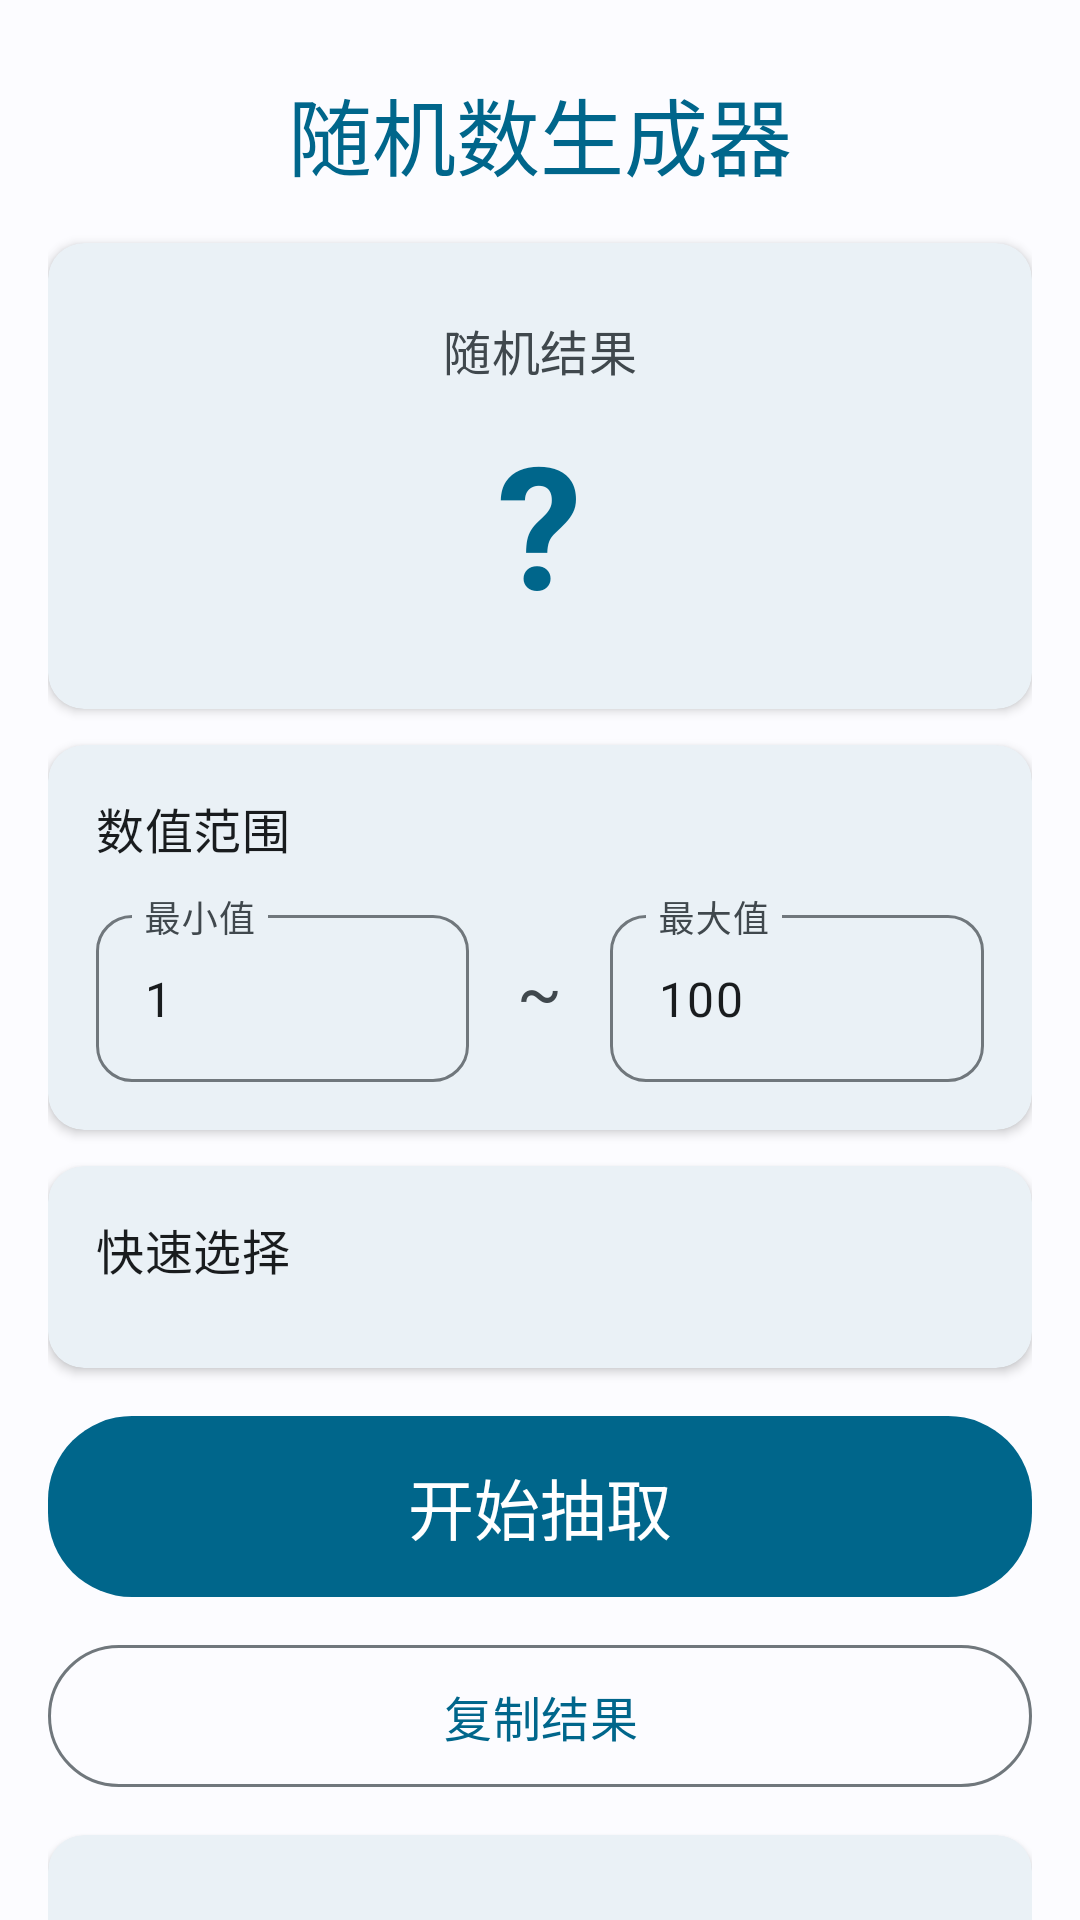

This screen was rendered from an Android layout file. Write that file and the resources it references.
<!-- AndroidManifest.xml: application theme Theme.RandomNumber -->
<!-- res/layout/fragment_home.xml -->
<?xml version="1.0" encoding="utf-8"?>
<androidx.core.widget.NestedScrollView xmlns:android="http://schemas.android.com/apk/res/android"
    xmlns:app="http://schemas.android.com/apk/res-auto"
    xmlns:tools="http://schemas.android.com/tools"
    android:layout_width="match_parent"
    android:layout_height="match_parent"
    android:fillViewport="true"
    tools:context=".HomeFragment">

    <LinearLayout
        android:layout_width="match_parent"
        android:layout_height="wrap_content"
        android:orientation="vertical"
        android:padding="16dp">

        <TextView
            android:id="@+id/titleText"
            android:layout_width="wrap_content"
            android:layout_height="wrap_content"
            android:layout_gravity="center_horizontal"
            android:layout_marginTop="8dp"
            android:layout_marginBottom="16dp"
            android:text="@string/app_name"
            android:textAppearance="?attr/textAppearanceHeadlineMedium"
            android:textColor="?attr/colorPrimary" />

        <com.google.android.material.card.MaterialCardView
            android:id="@+id/resultCard"
            android:layout_width="match_parent"
            android:layout_height="wrap_content"
            android:layout_marginBottom="12dp"
            app:cardElevation="2dp"
            app:strokeWidth="0dp">

            <LinearLayout
                android:layout_width="match_parent"
                android:layout_height="wrap_content"
                android:gravity="center"
                android:orientation="vertical"
                android:padding="24dp">

                <TextView
                    android:layout_width="wrap_content"
                    android:layout_height="wrap_content"
                    android:layout_marginBottom="8dp"
                    android:text="@string/result_label"
                    android:textAppearance="?attr/textAppearanceTitleMedium"
                    android:textColor="?attr/colorOnSurfaceVariant" />

                <TextView
                    android:id="@+id/resultText"
                    android:layout_width="wrap_content"
                    android:layout_height="wrap_content"
                    android:text="?"
                    android:textAppearance="?attr/textAppearanceDisplayLarge"
                    android:textColor="?attr/colorPrimary"
                    android:textStyle="bold" />

            </LinearLayout>

        </com.google.android.material.card.MaterialCardView>

        <com.google.android.material.card.MaterialCardView
            android:id="@+id/rangeCard"
            android:layout_width="match_parent"
            android:layout_height="wrap_content"
            android:layout_marginBottom="12dp"
            app:cardElevation="2dp"
            app:strokeWidth="0dp">

            <LinearLayout
                android:layout_width="match_parent"
                android:layout_height="wrap_content"
                android:orientation="vertical"
                android:padding="16dp">

                <TextView
                    android:layout_width="wrap_content"
                    android:layout_height="wrap_content"
                    android:layout_marginBottom="12dp"
                    android:text="@string/range_label"
                    android:textAppearance="?attr/textAppearanceTitleMedium"
                    android:textColor="?attr/colorOnSurface" />

                <LinearLayout
                    android:layout_width="match_parent"
                    android:layout_height="wrap_content"
                    android:orientation="horizontal">

                    <com.google.android.material.textfield.TextInputLayout
                        android:layout_width="0dp"
                        android:layout_height="wrap_content"
                        android:layout_marginEnd="8dp"
                        android:layout_weight="1"
                        android:hint="@string/min_hint"
                        app:shapeAppearance="?attr/shapeAppearanceCornerMedium">

                        <com.google.android.material.textfield.TextInputEditText
                            android:id="@+id/minValueInput"
                            android:layout_width="match_parent"
                            android:layout_height="wrap_content"
                            android:inputType="numberSigned"
                            android:text="1" />

                    </com.google.android.material.textfield.TextInputLayout>

                    <TextView
                        android:layout_width="wrap_content"
                        android:layout_height="wrap_content"
                        android:layout_gravity="center_vertical"
                        android:layout_marginHorizontal="8dp"
                        android:text="~"
                        android:textAppearance="?attr/textAppearanceTitleLarge"
                        android:textColor="?attr/colorOnSurfaceVariant" />

                    <com.google.android.material.textfield.TextInputLayout
                        android:layout_width="0dp"
                        android:layout_height="wrap_content"
                        android:layout_marginStart="8dp"
                        android:layout_weight="1"
                        android:hint="@string/max_hint"
                        app:shapeAppearance="?attr/shapeAppearanceCornerMedium">

                        <com.google.android.material.textfield.TextInputEditText
                            android:id="@+id/maxValueInput"
                            android:layout_width="match_parent"
                            android:layout_height="wrap_content"
                            android:inputType="numberSigned"
                            android:text="100" />

                    </com.google.android.material.textfield.TextInputLayout>

                </LinearLayout>

            </LinearLayout>

        </com.google.android.material.card.MaterialCardView>

        <com.google.android.material.card.MaterialCardView
            android:id="@+id/quickButtonsCard"
            android:layout_width="match_parent"
            android:layout_height="wrap_content"
            android:layout_marginBottom="12dp"
            app:cardElevation="2dp"
            app:strokeWidth="0dp">

            <LinearLayout
                android:layout_width="match_parent"
                android:layout_height="wrap_content"
                android:orientation="vertical"
                android:padding="16dp">

                <TextView
                    android:layout_width="wrap_content"
                    android:layout_height="wrap_content"
                    android:layout_marginBottom="12dp"
                    android:text="@string/quick_select_label"
                    android:textAppearance="?attr/textAppearanceTitleMedium"
                    android:textColor="?attr/colorOnSurface" />

                <com.google.android.material.chip.ChipGroup
                    android:id="@+id/quickButtonsContainer"
                    android:layout_width="match_parent"
                    android:layout_height="wrap_content"
                    app:singleLine="false">

                </com.google.android.material.chip.ChipGroup>

            </LinearLayout>

        </com.google.android.material.card.MaterialCardView>

        <com.google.android.material.button.MaterialButton
            android:id="@+id/generateButton"
            android:layout_width="match_parent"
            android:layout_height="wrap_content"
            android:layout_marginBottom="8dp"
            android:paddingVertical="14dp"
            android:text="@string/start_button"
            android:textAppearance="?attr/textAppearanceTitleLarge"
            app:cornerRadius="28dp"
            app:icon="@drawable/ic_play"
            app:iconGravity="textStart"
            app:iconPadding="12dp"
            app:iconSize="28dp" />

        <com.google.android.material.button.MaterialButton
            android:id="@+id/copyButton"
            style="@style/Widget.Material3.Button.OutlinedButton"
            android:layout_width="match_parent"
            android:layout_height="wrap_content"
            android:layout_marginBottom="12dp"
            android:paddingVertical="12dp"
            android:text="@string/copy_button"
            android:textAppearance="?attr/textAppearanceTitleMedium"
            app:cornerRadius="28dp"
            app:icon="@drawable/ic_copy"
            app:iconGravity="textStart"
            app:iconPadding="12dp" />

        <com.google.android.material.card.MaterialCardView
            android:id="@+id/historyCard"
            android:layout_width="match_parent"
            android:layout_height="wrap_content"
            android:layout_marginBottom="16dp"
            app:cardElevation="2dp"
            app:strokeWidth="0dp">

            <LinearLayout
                android:layout_width="match_parent"
                android:layout_height="wrap_content"
                android:orientation="vertical"
                android:padding="16dp">

                <LinearLayout
                    android:layout_width="match_parent"
                    android:layout_height="wrap_content"
                    android:gravity="center_vertical"
                    android:orientation="horizontal">

                    <TextView
                        android:layout_width="0dp"
                        android:layout_height="wrap_content"
                        android:layout_weight="1"
                        android:text="@string/history_label"
                        android:textAppearance="?attr/textAppearanceTitleMedium"
                        android:textColor="?attr/colorOnSurface" />

                    <com.google.android.material.button.MaterialButton
                        android:id="@+id/clearHistoryButton"
                        style="@style/Widget.Material3.Button.TextButton"
                        android:layout_width="wrap_content"
                        android:layout_height="wrap_content"
                        android:text="@string/clear_history"
                        android:textSize="12sp" />

                </LinearLayout>

                <TextView
                    android:id="@+id/emptyHistoryText"
                    android:layout_width="match_parent"
                    android:layout_height="wrap_content"
                    android:gravity="center"
                    android:padding="24dp"
                    android:text="@string/empty_history"
                    android:textAppearance="?attr/textAppearanceBodyMedium"
                    android:textColor="?attr/colorOnSurfaceVariant" />

                <androidx.recyclerview.widget.RecyclerView
                    android:id="@+id/historyRecyclerView"
                    android:layout_width="match_parent"
                    android:layout_height="wrap_content"
                    android:maxHeight="200dp"
                    android:nestedScrollingEnabled="false"
                    android:visibility="gone" />

            </LinearLayout>

        </com.google.android.material.card.MaterialCardView>

    </LinearLayout>

</androidx.core.widget.NestedScrollView>
<!-- resources referenced by this layout -->
<resources>
  <string name="app_name">随机数生成器</string>
  <string name="clear_history">清空</string>
  <string name="copy_button">复制结果</string>
  <string name="empty_history">暂无历史记录</string>
  <string name="history_label">历史记录</string>
  <string name="max_hint">最大值</string>
  <string name="min_hint">最小值</string>
  <string name="quick_select_label">快速选择</string>
  <string name="range_label">数值范围</string>
  <string name="result_label">随机结果</string>
  <string name="start_button">开始抽取</string>
  <style name="Theme.RandomNumber" parent="Theme.Material3.DynamicColors.DayNight.NoActionBar">
          <item name="colorPrimary">@android:color/system_accent1_600</item>
          <item name="colorOnPrimary">@android:color/system_accent1_0</item>
          <item name="colorPrimaryContainer">@android:color/system_accent1_100</item>
          <item name="colorOnPrimaryContainer">@android:color/system_accent1_900</item>
          <item name="colorSecondary">@android:color/system_accent2_600</item>
          <item name="colorOnSecondary">@android:color/system_accent2_0</item>
          <item name="colorSecondaryContainer">@android:color/system_accent2_100</item>
          <item name="colorOnSecondaryContainer">@android:color/system_accent2_900</item>
          <item name="colorTertiary">@android:color/system_accent3_600</item>
          <item name="colorOnTertiary">@android:color/system_accent3_0</item>
          <item name="colorTertiaryContainer">@android:color/system_accent3_100</item>
          <item name="colorOnTertiaryContainer">@android:color/system_accent3_900</item>
          <item name="colorError">@android:color/system_error_600</item>
          <item name="colorOnError">@android:color/system_error_0</item>
          <item name="colorErrorContainer">@android:color/system_error_100</item>
          <item name="colorOnErrorContainer">@android:color/system_error_900</item>
          <item name="android:colorBackground">@android:color/system_neutral1_10</item>
          <item name="colorOnBackground">@android:color/system_neutral1_900</item>
          <item name="colorSurface">@android:color/system_neutral1_10</item>
          <item name="colorOnSurface">@android:color/system_neutral1_900</item>
          <item name="colorSurfaceVariant">@android:color/system_neutral2_100</item>
          <item name="colorOnSurfaceVariant">@android:color/system_neutral2_700</item>
          <item name="colorOutline">@android:color/system_neutral2_500</item>
          <item name="colorOutlineVariant">@android:color/system_neutral2_200</item>
          <item name="colorSurfaceInverse">@android:color/system_neutral1_800</item>
          <item name="colorOnSurfaceInverse">@android:color/system_neutral1_50</item>
          <item name="colorPrimaryInverse">@android:color/system_accent1_200</item>
          <item name="android:statusBarColor">@android:color/transparent</item>
          <item name="android:navigationBarColor">@android:color/transparent</item>
          <item name="android:windowLightStatusBar">true</item>
      </style>
</resources>
